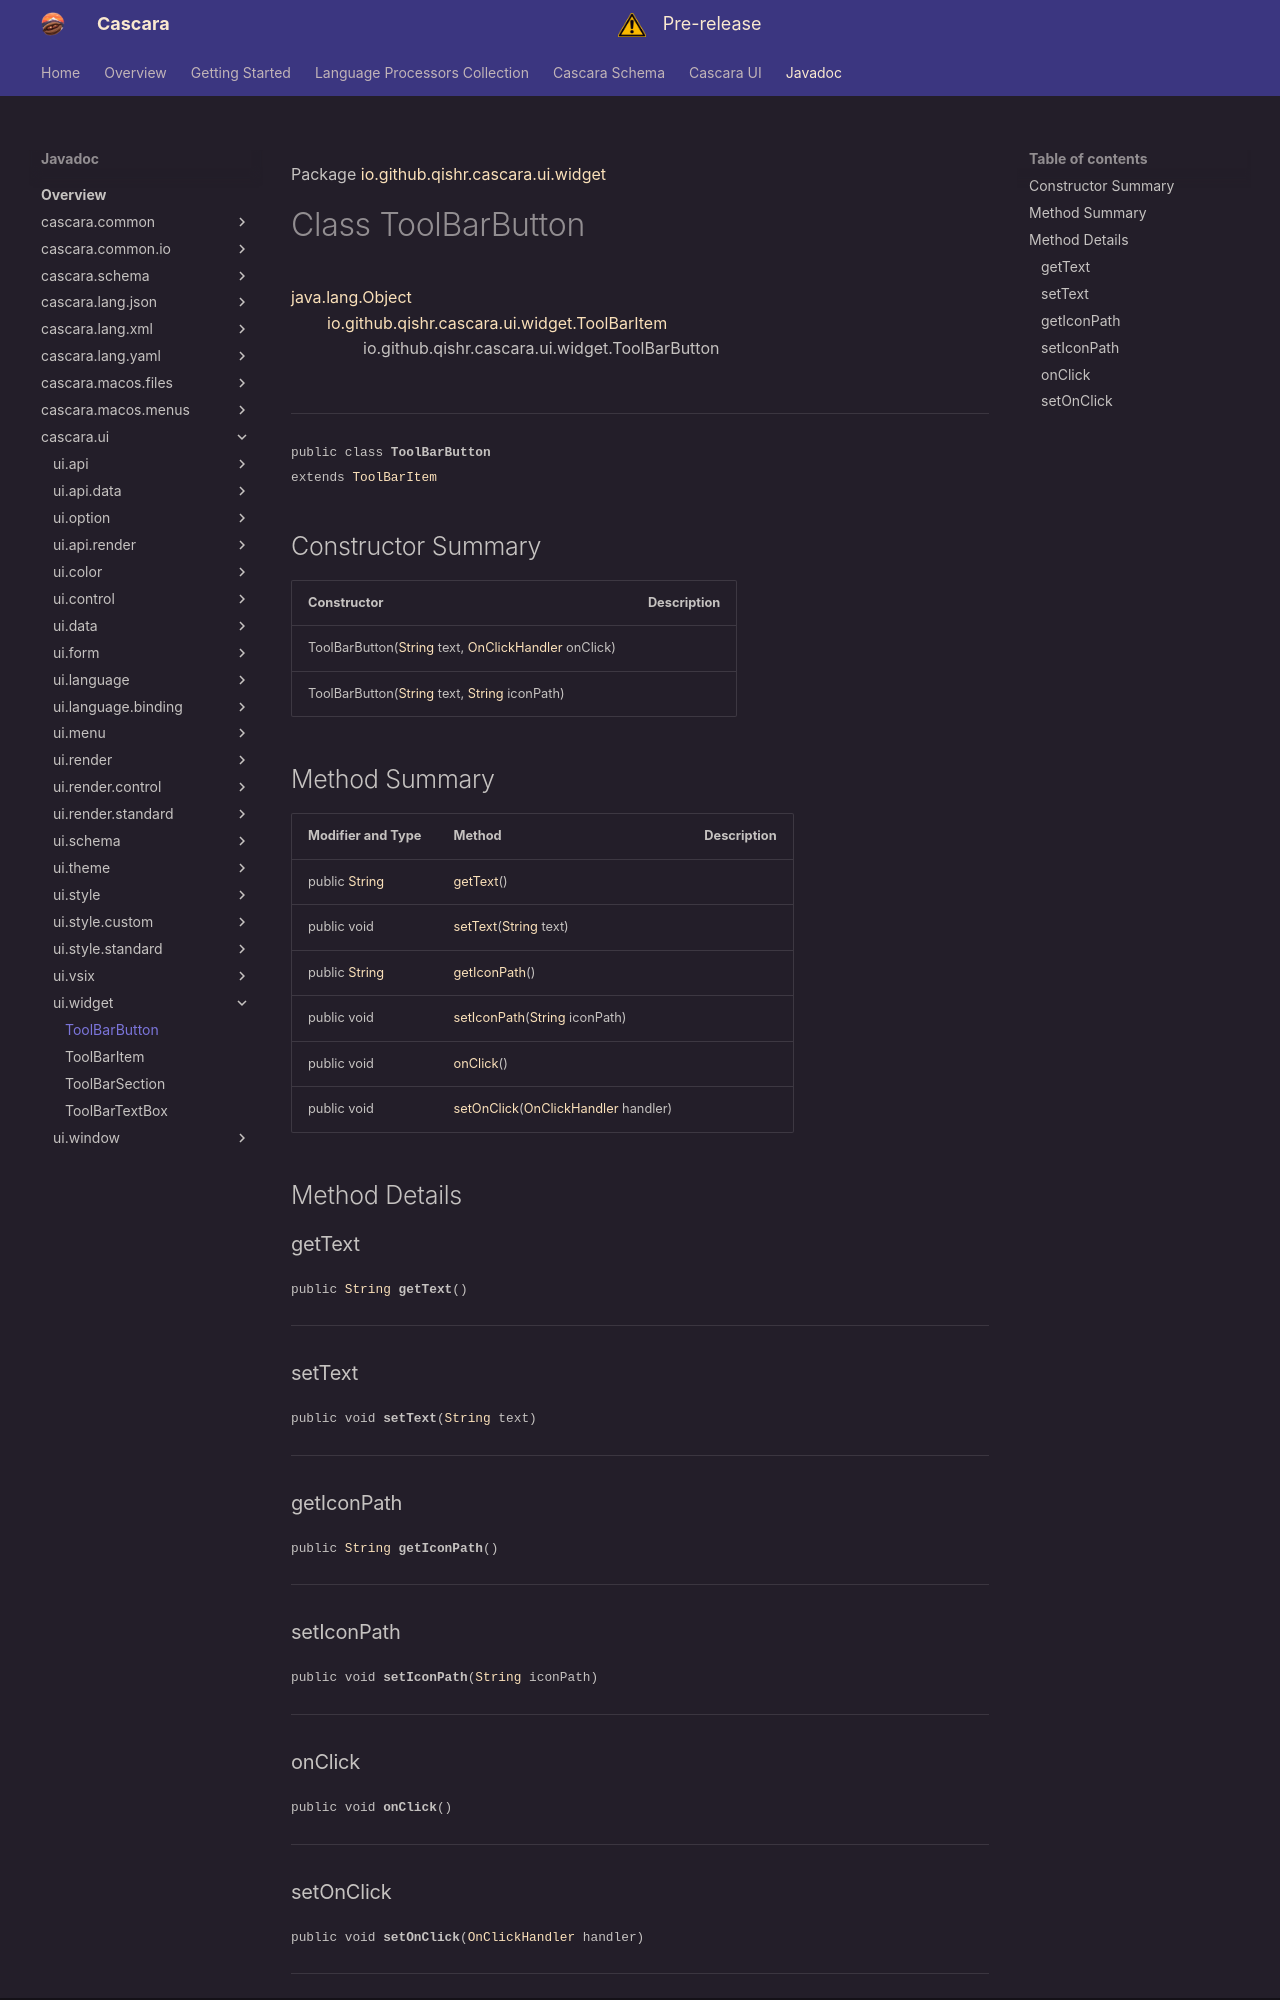

repository: qishr/qishr.github.io · page: javadoc/latest/cascara.ui/io/github/qishr/cascara/ui/widget/ToolBarButton/index.html · generator: mkdocs

Package [io.github.qishr.cascara.ui.widget](index.md)

# Class ToolBarButton
[java.lang.Object](https://docs.oracle.com/en/java/javase/24/docs/api/java.base/java/lang/Object.html)<br/>
        [io.github.qishr.cascara.ui.widget.ToolBarItem](../../../../../../io/github/qishr/cascara/ui/widget/ToolBarItem.md)<br/>
                io.github.qishr.cascara.ui.widget.ToolBarButton<br/>
<br/>

----

<span style="font-family: monospace; font-size: 80%;">public class __ToolBarButton__<br/>extends [ToolBarItem](../../../../../../io/github/qishr/cascara/ui/widget/ToolBarItem.md)
</span>


## Constructor Summary

| Constructor                                                                                                                                                                                                                     | Description |
|---------------------------------------------------------------------------------------------------------------------------------------------------------------------------------------------------------------------------------|-------------|
| ToolBarButton([String](https://docs.oracle.com/en/java/javase/24/docs/api/java.base/java/lang/String.html) text, [OnClickHandler](../../../../../../io/github/qishr/cascara/ui/widget/ToolBarButton.OnClickHandler.md) onClick) |             |
| ToolBarButton([String](https://docs.oracle.com/en/java/javase/24/docs/api/java.base/java/lang/String.html) text, [String](https://docs.oracle.com/en/java/javase/24/docs/api/java.base/java/lang/String.html) iconPath)         |             |



## Method Summary

| Modifier and Type                                                                                   | Method                                                                                                                                   | Description |
|-----------------------------------------------------------------------------------------------------|------------------------------------------------------------------------------------------------------------------------------------------|-------------|
| public [String](https://docs.oracle.com/en/java/javase/24/docs/api/java.base/java/lang/String.html) | [getText](#gettext)()                                                                                                                    |             |
| public void                                                                                         | [setText](#settext)([String](https://docs.oracle.com/en/java/javase/24/docs/api/java.base/java/lang/String.html) text)                   |             |
| public [String](https://docs.oracle.com/en/java/javase/24/docs/api/java.base/java/lang/String.html) | [getIconPath](#geticonpath)()                                                                                                            |             |
| public void                                                                                         | [setIconPath](#seticonpath)([String](https://docs.oracle.com/en/java/javase/24/docs/api/java.base/java/lang/String.html) iconPath)       |             |
| public void                                                                                         | [onClick](#onclick)()                                                                                                                    |             |
| public void                                                                                         | [setOnClick](#setonclick)([OnClickHandler](../../../../../../io/github/qishr/cascara/ui/widget/ToolBarButton.OnClickHandler.md) handler) |             |



## Method Details

### getText

<span style="font-family: monospace; font-size: 80%;">public [String](https://docs.oracle.com/en/java/javase/24/docs/api/java.base/java/lang/String.html) __getText__()</span>




---

### setText

<span style="font-family: monospace; font-size: 80%;">public void __setText__([String](https://docs.oracle.com/en/java/javase/24/docs/api/java.base/java/lang/String.html) text)</span>




---

### getIconPath

<span style="font-family: monospace; font-size: 80%;">public [String](https://docs.oracle.com/en/java/javase/24/docs/api/java.base/java/lang/String.html) __getIconPath__()</span>




---

### setIconPath

<span style="font-family: monospace; font-size: 80%;">public void __setIconPath__([String](https://docs.oracle.com/en/java/javase/24/docs/api/java.base/java/lang/String.html) iconPath)</span>




---

### onClick

<span style="font-family: monospace; font-size: 80%;">public void __onClick__()</span>




---
